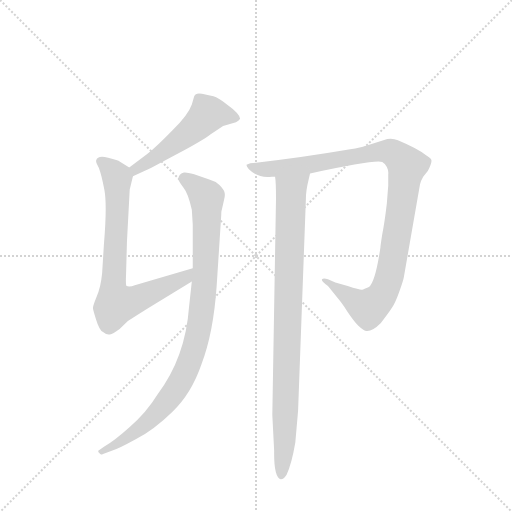
t = 0.00 s
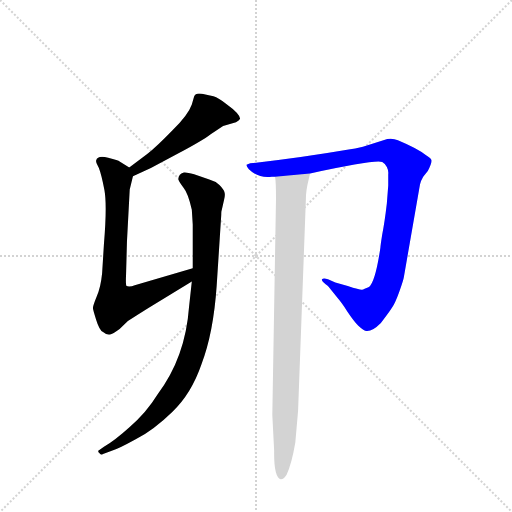
t = 3.69 s
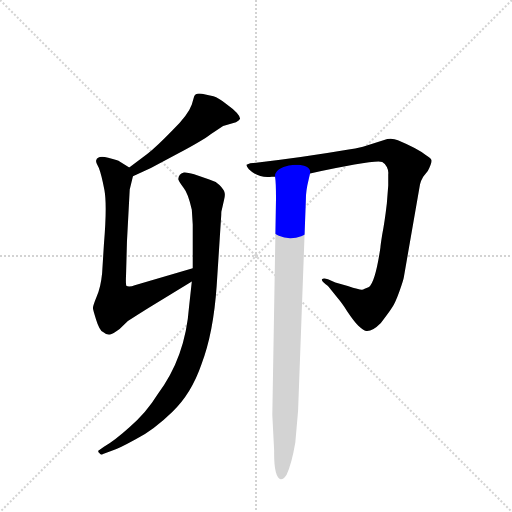
t = 3.86 s
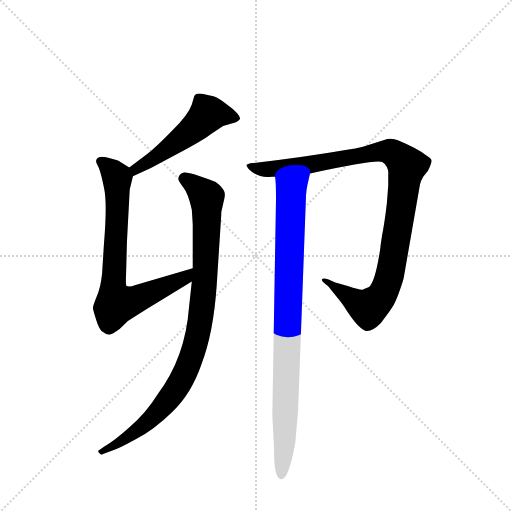
t = 4.04 s
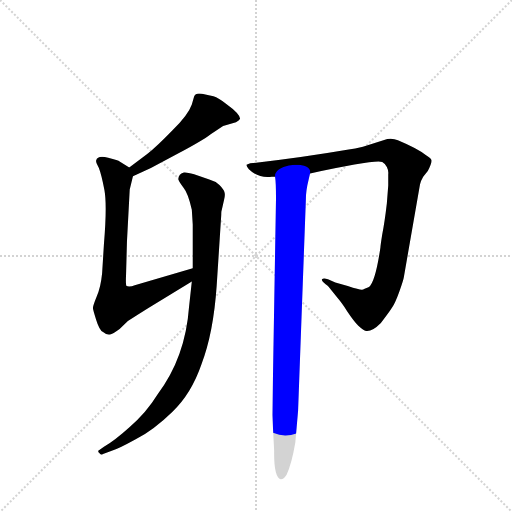
t = 4.21 s
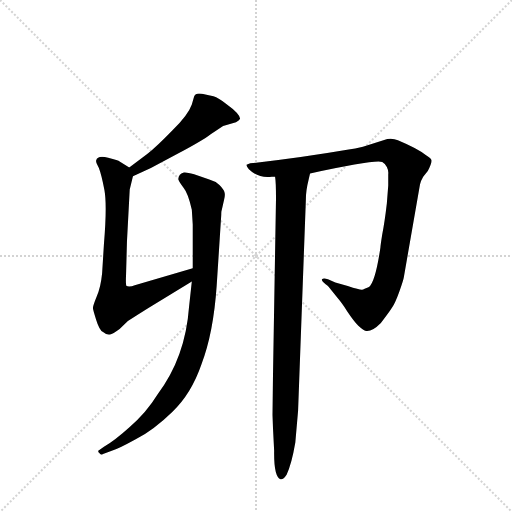
t = 4.80 s

The animated SVG that drew these frames (rendered in a browser with its animation timeline set to each time). Animation: 5 CSS @keyframes rules; one cycle of 4.79 s.

<svg version="1.1" viewBox="0 0 1024 1024" xmlns="http://www.w3.org/2000/svg">
  <g stroke="lightgray" stroke-dasharray="1,1" stroke-width="1" transform="scale(4, 4)">
    <line x1="0" y1="0" x2="256" y2="256"></line>
    <line x1="256" y1="0" x2="0" y2="256"></line>
    <line x1="128" y1="0" x2="128" y2="256"></line>
    <line x1="0" y1="128" x2="256" y2="128"></line>
  </g>
  <g transform="scale(0.92, -0.92) translate(60, -900)">
    <style type="text/css">
      
        @keyframes keyframes0 {
          from {
            stroke: blue;
            stroke-dashoffset: 525;
            stroke-width: 128;
          }
          63% {
            animation-timing-function: step-end;
            stroke: blue;
            stroke-dashoffset: 0;
            stroke-width: 128;
          }
          to {
            stroke: black;
            stroke-width: 1024;
          }
        }
        #make-me-a-hanzi-animation-0 {
          animation: keyframes0 0.67724609375s both;
          animation-delay: 0s;
          animation-timing-function: linear;
        }
      
        @keyframes keyframes1 {
          from {
            stroke: blue;
            stroke-dashoffset: 761;
            stroke-width: 128;
          }
          71% {
            animation-timing-function: step-end;
            stroke: blue;
            stroke-dashoffset: 0;
            stroke-width: 128;
          }
          to {
            stroke: black;
            stroke-width: 1024;
          }
        }
        #make-me-a-hanzi-animation-1 {
          animation: keyframes1 0.8693033854166666s both;
          animation-delay: 0.67724609375s;
          animation-timing-function: linear;
        }
      
        @keyframes keyframes2 {
          from {
            stroke: blue;
            stroke-dashoffset: 960;
            stroke-width: 128;
          }
          76% {
            animation-timing-function: step-end;
            stroke: blue;
            stroke-dashoffset: 0;
            stroke-width: 128;
          }
          to {
            stroke: black;
            stroke-width: 1024;
          }
        }
        #make-me-a-hanzi-animation-2 {
          animation: keyframes2 1.03125s both;
          animation-delay: 1.5465494791666665s;
          animation-timing-function: linear;
        }
      
        @keyframes keyframes3 {
          from {
            stroke: blue;
            stroke-dashoffset: 1055;
            stroke-width: 128;
          }
          77% {
            animation-timing-function: step-end;
            stroke: blue;
            stroke-dashoffset: 0;
            stroke-width: 128;
          }
          to {
            stroke: black;
            stroke-width: 1024;
          }
        }
        #make-me-a-hanzi-animation-3 {
          animation: keyframes3 1.1085611979166667s both;
          animation-delay: 2.5777994791666665s;
          animation-timing-function: linear;
        }
      
        @keyframes keyframes4 {
          from {
            stroke: blue;
            stroke-dashoffset: 923;
            stroke-width: 128;
          }
          75% {
            animation-timing-function: step-end;
            stroke: blue;
            stroke-dashoffset: 0;
            stroke-width: 128;
          }
          to {
            stroke: black;
            stroke-width: 1024;
          }
        }
        #make-me-a-hanzi-animation-4 {
          animation: keyframes4 1.0011393229166667s both;
          animation-delay: 3.686360677083333s;
          animation-timing-function: linear;
        }
      
    </style>
    
      <path d="M 229 517 L 268 535 L 325 565 Q 380 594 398 608 L 425 626 L 453 634 Q 460 638 462 642 Q 461 653 432 674 Q 415 688 404 691 L 379 696 Q 365 699 362 690 L 357 673 Q 349 650 315 617 Q 282 583 260 565 L 221 536 C 197 518 202 504 229 517 Z" fill="lightgray"></path>
    
      <path d="M 359 317 L 233 280 Q 223 276 215 278 Q 213 281 214 302 L 216 375 L 222 488 L 229 517 C 232 529 232 529 221 536 L 200 549 Q 198 551 175 557 Q 152 563 149 551 Q 148 547 155 535 Q 161 519 167 487 Q 173 454 166 370 L 162 306 Q 159 275 150 255 Q 142 235 142 231 Q 142 227 149 205 Q 156 182 164 178 Q 173 171 179 173 Q 185 174 200 185 L 218 202 Q 239 216 260 229 L 357 288 C 383 304 388 325 359 317 Z" fill="lightgray"></path>
    
      <path d="M 411 278 L 421 433 Q 421 442 422 443 L 427 465 Q 430 476 428 482 Q 427 488 417 498 Q 407 507 395 510 L 362 521 Q 345 526 340 525 Q 335 524 331 520 Q 327 515 328 509 Q 330 503 339 492 Q 349 480 357 444 L 359 412 L 359 317 L 357 288 L 351 233 Q 343 122 282 42 Q 258 3 222 -28 Q 190 -57 166 -71 L 156 -78 Q 151 -80 156 -85 Q 158 -90 164 -87 L 183 -80 Q 197 -76 235 -55 Q 274 -35 315 5 Q 356 44 378 108 Q 404 176 411 278 Z" fill="lightgray"></path>
    
      <path d="M 614 523 Q 756 554 771 548 Q 777 545 781 537 Q 785 529 784 521 L 784 497 L 781 458 Q 776 415 771 391 Q 767 366 767 362 Q 756 287 742 276 Q 731 271 727 270 Q 724 269 696 278 L 669 286 L 653 293 Q 643 296 640 293 Q 638 289 653 278 L 674 252 Q 682 243 695 223 Q 709 202 719 192 Q 730 182 734 181 Q 747 177 768 198 Q 785 220 792 231 Q 799 241 808 266 Q 817 291 818 298 L 853 499 Q 854 506 860 516 L 870 528 Q 878 544 878 550 Q 879 555 867 562 Q 848 577 805 595 Q 795 600 782 598 L 729 581 Q 711 576 698 575 Q 587 556 484 545 L 476 542 Q 475 540 481 532 Q 501 512 531 516 L 538 516 L 614 523 Z" fill="lightgray"></path>
    
      <path d="M 582 -62 L 588 7 L 605 468 Q 605 486 611 510 L 614 523 C 621 552 536 546 538 516 Q 540 505 540 468 L 532 -2 L 536 -80 Q 535 -136 550 -142 Q 556 -143 563 -132 Q 574 -109 582 -62 Z" fill="lightgray"></path>
    
    
      <clipPath id="make-me-a-hanzi-clip-0">
        <path d="M 229 517 L 268 535 L 325 565 Q 380 594 398 608 L 425 626 L 453 634 Q 460 638 462 642 Q 461 653 432 674 Q 415 688 404 691 L 379 696 Q 365 699 362 690 L 357 673 Q 349 650 315 617 Q 282 583 260 565 L 221 536 C 197 518 202 504 229 517 Z"></path>
      </clipPath>
      <path clip-path="url(#make-me-a-hanzi-clip-0)" d="M 453 643 L 393 653 L 350 611 L 235 532 L 233 524" fill="none" id="make-me-a-hanzi-animation-0" stroke-dasharray="397 794" stroke-linecap="round"></path>
    
      <clipPath id="make-me-a-hanzi-clip-1">
        <path d="M 359 317 L 233 280 Q 223 276 215 278 Q 213 281 214 302 L 216 375 L 222 488 L 229 517 C 232 529 232 529 221 536 L 200 549 Q 198 551 175 557 Q 152 563 149 551 Q 148 547 155 535 Q 161 519 167 487 Q 173 454 166 370 L 162 306 Q 159 275 150 255 Q 142 235 142 231 Q 142 227 149 205 Q 156 182 164 178 Q 173 171 179 173 Q 185 174 200 185 L 218 202 Q 239 216 260 229 L 357 288 C 383 304 388 325 359 317 Z"></path>
      </clipPath>
      <path clip-path="url(#make-me-a-hanzi-clip-1)" d="M 158 549 L 195 514 L 186 277 L 192 239 L 252 256 L 343 297 L 353 310" fill="none" id="make-me-a-hanzi-animation-1" stroke-dasharray="633 1266" stroke-linecap="round"></path>
    
      <clipPath id="make-me-a-hanzi-clip-2">
        <path d="M 411 278 L 421 433 Q 421 442 422 443 L 427 465 Q 430 476 428 482 Q 427 488 417 498 Q 407 507 395 510 L 362 521 Q 345 526 340 525 Q 335 524 331 520 Q 327 515 328 509 Q 330 503 339 492 Q 349 480 357 444 L 359 412 L 359 317 L 357 288 L 351 233 Q 343 122 282 42 Q 258 3 222 -28 Q 190 -57 166 -71 L 156 -78 Q 151 -80 156 -85 Q 158 -90 164 -87 L 183 -80 Q 197 -76 235 -55 Q 274 -35 315 5 Q 356 44 378 108 Q 404 176 411 278 Z"></path>
      </clipPath>
      <path clip-path="url(#make-me-a-hanzi-clip-2)" d="M 341 511 L 361 499 L 390 468 L 384 271 L 364 148 L 339 82 L 294 16 L 221 -49 L 161 -81" fill="none" id="make-me-a-hanzi-animation-2" stroke-dasharray="832 1664" stroke-linecap="round"></path>
    
      <clipPath id="make-me-a-hanzi-clip-3">
        <path d="M 614 523 Q 756 554 771 548 Q 777 545 781 537 Q 785 529 784 521 L 784 497 L 781 458 Q 776 415 771 391 Q 767 366 767 362 Q 756 287 742 276 Q 731 271 727 270 Q 724 269 696 278 L 669 286 L 653 293 Q 643 296 640 293 Q 638 289 653 278 L 674 252 Q 682 243 695 223 Q 709 202 719 192 Q 730 182 734 181 Q 747 177 768 198 Q 785 220 792 231 Q 799 241 808 266 Q 817 291 818 298 L 853 499 Q 854 506 860 516 L 870 528 Q 878 544 878 550 Q 879 555 867 562 Q 848 577 805 595 Q 795 600 782 598 L 729 581 Q 711 576 698 575 Q 587 556 484 545 L 476 542 Q 475 540 481 532 Q 501 512 531 516 L 538 516 L 614 523 Z"></path>
      </clipPath>
      <path clip-path="url(#make-me-a-hanzi-clip-3)" d="M 482 539 L 544 533 L 624 542 L 783 572 L 801 563 L 825 539 L 790 311 L 766 252 L 741 230 L 647 292" fill="none" id="make-me-a-hanzi-animation-3" stroke-dasharray="927 1854" stroke-linecap="round"></path>
    
      <clipPath id="make-me-a-hanzi-clip-4">
        <path d="M 582 -62 L 588 7 L 605 468 Q 605 486 611 510 L 614 523 C 621 552 536 546 538 516 Q 540 505 540 468 L 532 -2 L 536 -80 Q 535 -136 550 -142 Q 556 -143 563 -132 Q 574 -109 582 -62 Z"></path>
      </clipPath>
      <path clip-path="url(#make-me-a-hanzi-clip-4)" d="M 607 518 L 573 486 L 559 -67 L 551 -134" fill="none" id="make-me-a-hanzi-animation-4" stroke-dasharray="795 1590" stroke-linecap="round"></path>
    
  </g>
</svg>
